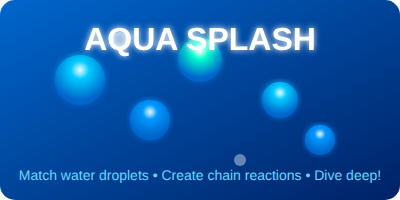
t = 0.00 s
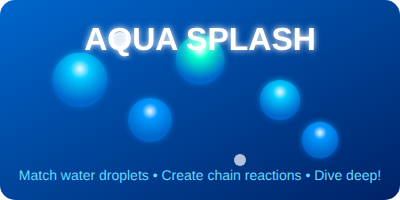
t = 0.45 s
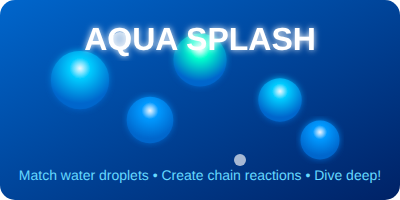
t = 0.83 s
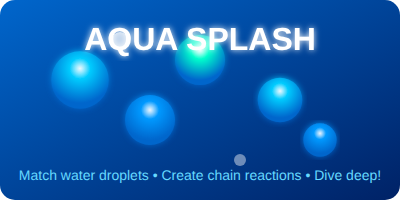
t = 1.25 s
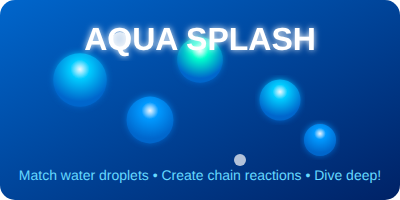
t = 1.65 s
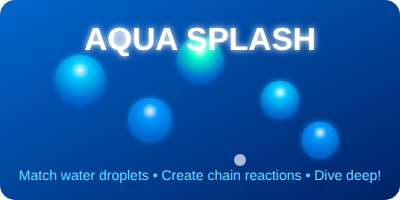
t = 2.00 s

The animated SVG that drew these frames (rendered in a browser with its animation timeline set to each time). Animation: 7 SMIL elements (animate=7); one cycle of 2.50 s, repeats indefinitely.

<svg width="400" height="200" xmlns="http://www.w3.org/2000/svg">
  <defs>
    <linearGradient id="bg" x1="0%" y1="0%" x2="100%" y2="100%">
      <stop offset="0%" style="stop-color:#0066cc;stop-opacity:1" />
      <stop offset="50%" style="stop-color:#004499;stop-opacity:1" />
      <stop offset="100%" style="stop-color:#002266;stop-opacity:1" />
    </linearGradient>
    <radialGradient id="droplet1" cx="50%" cy="30%" r="60%">
      <stop offset="0%" style="stop-color:#ffffff;stop-opacity:0.8" />
      <stop offset="30%" style="stop-color:#00ccff;stop-opacity:1" />
      <stop offset="100%" style="stop-color:#0066cc;stop-opacity:1" />
    </radialGradient>
    <radialGradient id="droplet2" cx="50%" cy="30%" r="60%">
      <stop offset="0%" style="stop-color:#ffffff;stop-opacity:0.8" />
      <stop offset="30%" style="stop-color:#0099ff;stop-opacity:1" />
      <stop offset="100%" style="stop-color:#0066cc;stop-opacity:1" />
    </radialGradient>
    <radialGradient id="droplet3" cx="50%" cy="30%" r="60%">
      <stop offset="0%" style="stop-color:#ffffff;stop-opacity:0.8" />
      <stop offset="30%" style="stop-color:#00ffcc;stop-opacity:1" />
      <stop offset="100%" style="stop-color:#0066cc;stop-opacity:1" />
    </radialGradient>
    <filter id="glow">
      <feGaussianBlur stdDeviation="3" result="coloredBlur"/>
      <feMerge> 
        <feMergeNode in="coloredBlur"/>
        <feMergeNode in="SourceGraphic"/>
      </feMerge>
    </filter>
  </defs>
  
  <!-- Background -->
  <rect width="400" height="200" fill="url(#bg)" rx="15" ry="15"/>
  
  <!-- Water droplets -->
  <circle cx="80" cy="80" r="25" fill="url(#droplet1)" filter="url(#glow)">
    <animate attributeName="r" values="25;30;25" dur="2s" repeatCount="indefinite"/>
  </circle>
  <circle cx="150" cy="120" r="20" fill="url(#droplet2)" filter="url(#glow)">
    <animate attributeName="r" values="20;25;20" dur="2.5s" repeatCount="indefinite"/>
  </circle>
  <circle cx="200" cy="60" r="22" fill="url(#droplet3)" filter="url(#glow)">
    <animate attributeName="r" values="22;27;22" dur="1.8s" repeatCount="indefinite"/>
  </circle>
  <circle cx="280" cy="100" r="18" fill="url(#droplet1)" filter="url(#glow)">
    <animate attributeName="r" values="18;23;18" dur="2.2s" repeatCount="indefinite"/>
  </circle>
  <circle cx="320" cy="140" r="15" fill="url(#droplet2)" filter="url(#glow)">
    <animate attributeName="r" values="15;20;15" dur="1.5s" repeatCount="indefinite"/>
  </circle>
  
  <!-- Splash effects -->
  <circle cx="120" cy="40" r="8" fill="#ffffff" opacity="0.6">
    <animate attributeName="opacity" values="0.6;0.9;0.6" dur="1s" repeatCount="indefinite"/>
  </circle>
  <circle cx="240" cy="160" r="6" fill="#ffffff" opacity="0.4">
    <animate attributeName="opacity" values="0.4;0.8;0.4" dur="1.2s" repeatCount="indefinite"/>
  </circle>
  
  <!-- Title -->
  <text x="200" y="50" font-family="Arial, sans-serif" font-size="32" font-weight="bold" text-anchor="middle" fill="#ffffff" filter="url(#glow)">
    AQUA SPLASH
  </text>
  <text x="200" y="180" font-family="Arial, sans-serif" font-size="14" text-anchor="middle" fill="#66d9ff">
    Match water droplets • Create chain reactions • Dive deep!
  </text>
</svg> 